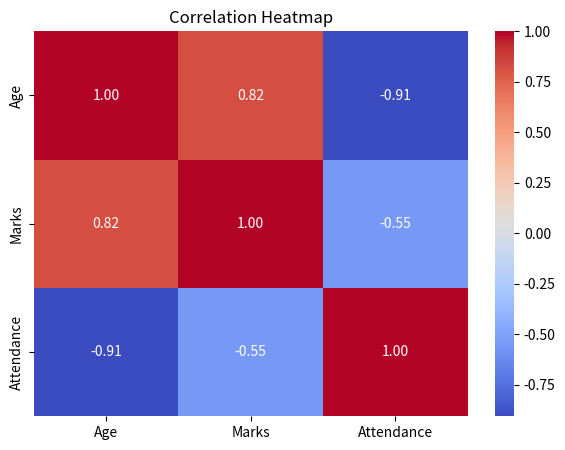

Write Python code to recreate this figure.
import pandas as pd
import numpy as np
import matplotlib.pyplot as plt
import seaborn as sns
data = {
    "Student_ID": [101, 102, 103, 104, 105, 106, 107, 108, 108, 110],
    "Name": [
        "Amit", "Rahul", "Priya", "Sneha", "Rohan",
        "Neha", "Karan", "Pooja", "Pooja", "Arjun"
    ],
    "Age": [20, 21, 19, 20, None, 19, 21, 20, 20, 65],
    "Marks": [85, 72, 95, None, 65, 88, 55, 91, 91, 150],
    "Attendance": [90, 85, 95, 80, 75, None, 70, 92, 92, 40],
    "Department": [
        "Computer", None, "Computer", "IT", "Computer",
        "IT", "Computer", "IT", "IT", "Computer"
    ]
}

df = pd.DataFrame(data)

# print(df)
print()

# print(df.head())
# print(df.tail())
# print(df.shape)
# print(df.info())
# print(df.describe())
# print(df.isnull().sum())

# print(df["Department"].value_counts())

# missing_percentage = (df.isnull().sum() / len(df)) * 100

# print(missing_percentage)

df_clean = df.dropna()

df["Age"] = df["Age"].fillna(df["Age"].mean())
df["Marks"] = df["Marks"].fillna(df["Marks"].mean())
df["Attendance"] = df["Attendance"].fillna(df["Marks"].median())
df["Department"] = df["Department"].fillna("Unknown")
# print(df)

# print(df[df.duplicated()]) # To display duplicate values

df = df.drop_duplicates()
# print(df[df.duplicated(subset=["Student_ID"], keep=False)]) TO get duplicate by a specific column

#Remove records with duplicate student IDs:
# df = df.drop_duplicates(
#     subset=["Student_ID"],
#     keep="first"
# )

Q1 = df["Marks"].quantile(0.25)
Q3 = df["Marks"].quantile(0.75)

IQR = Q3 - Q1

lower_bound = Q1 - 1.5 * (IQR)
upper_bound = Q3 + 1.5 * (IQR)

outliers = df[
    (df["Marks"]<lower_bound) &
    (df["Marks"]>upper_bound) 
]

# print(outliers)

#Histogram
# plt.figure(figsize=(8, 5))

# plt.hist(df["Marks"].dropna(), bins=5)

# plt.title("Distribution of Student Marks")
# plt.xlabel("Marks")
# plt.ylabel("Number of Students")

# plt.show()

#Boxplot
# plt.figure(figsize=(7, 4))

# sns.boxplot(x=df["Marks"])

# plt.title("Marks Outlier Detection")

# plt.show()

#Bar Chart
# department_avg = df.groupby("Department")["Marks"].mean()

# department_avg.plot(
#     kind="bar",
#     figsize=(7, 4),
#     title="Average Marks by Department"
# )

# plt.ylabel("Average Marks")
# plt.show()


#Scatter plot
# sns.scatterplot(
#     data=df,
#     x="Attendance",
#     y="Marks"
# )

# plt.title("Attendance vs Marks")
# plt.show()

correlation = df[["Age", "Marks", "Attendance"]].corr()

# print(correlation)

plt.figure(figsize=(7, 5))

sns.heatmap(
    correlation,
    annot=True,
    cmap="coolwarm",
    fmt=".2f"
)

plt.title("Correlation Heatmap")

plt.show()
# print(df)
